Labelled photos from "basedata", an image-classification folder in CoDeBrEaKe/Graduation-Project. The possible labels are: exist, non exist.

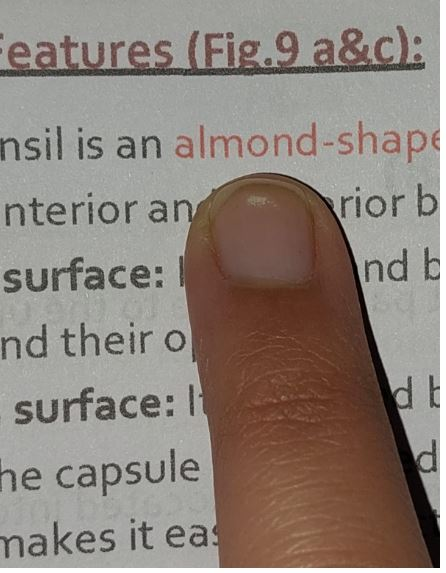
Label: exist

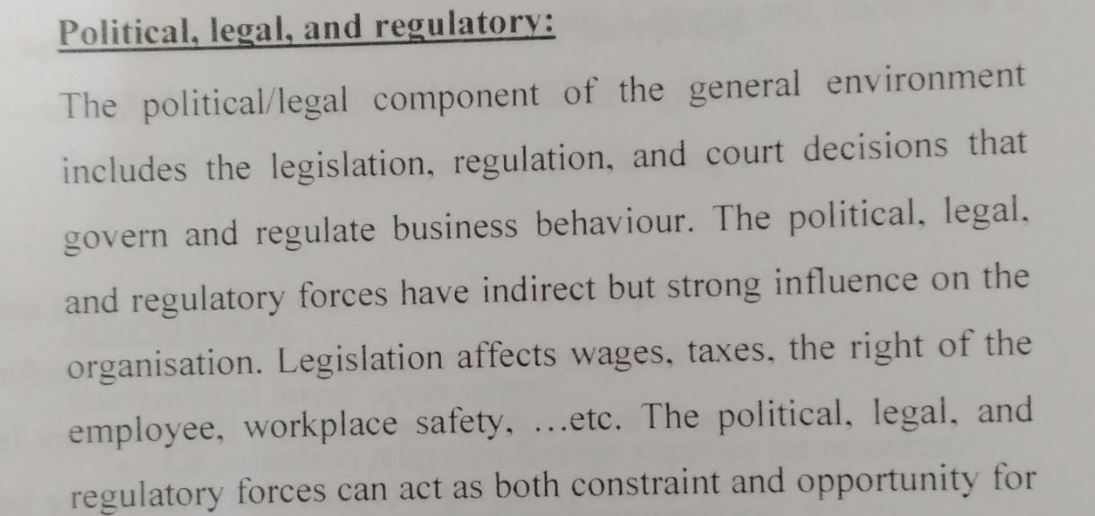
Label: non exist

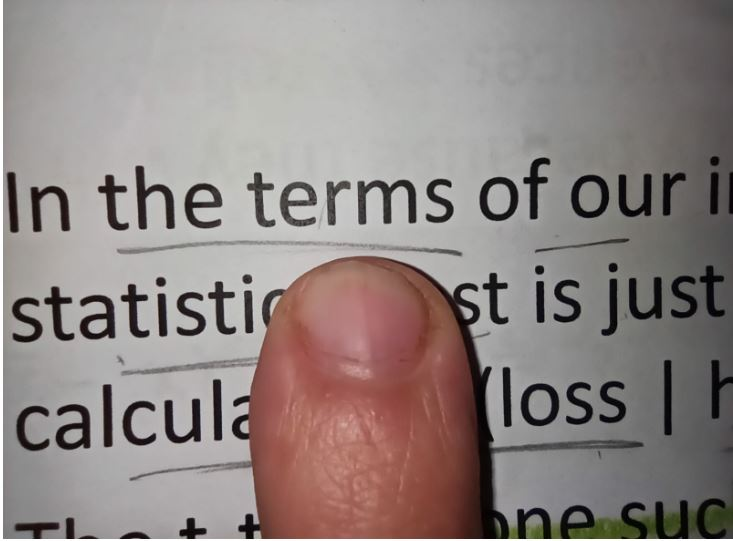
Label: exist

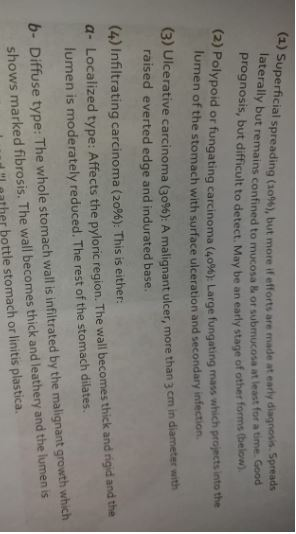
Label: non exist

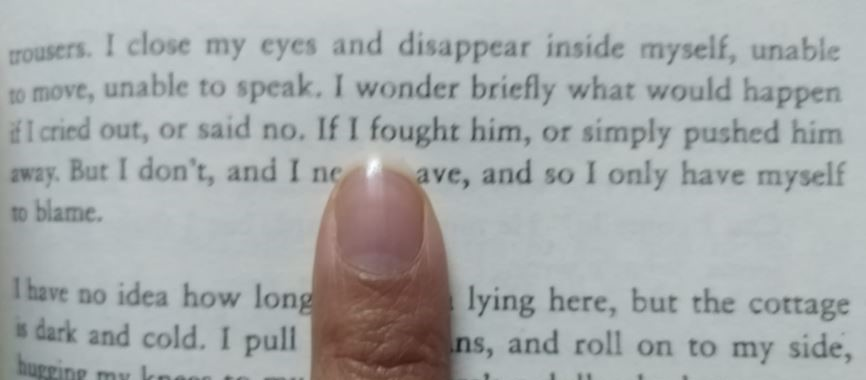
Label: exist

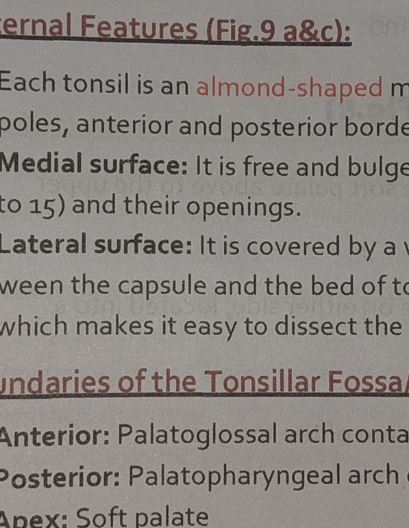
Label: non exist
